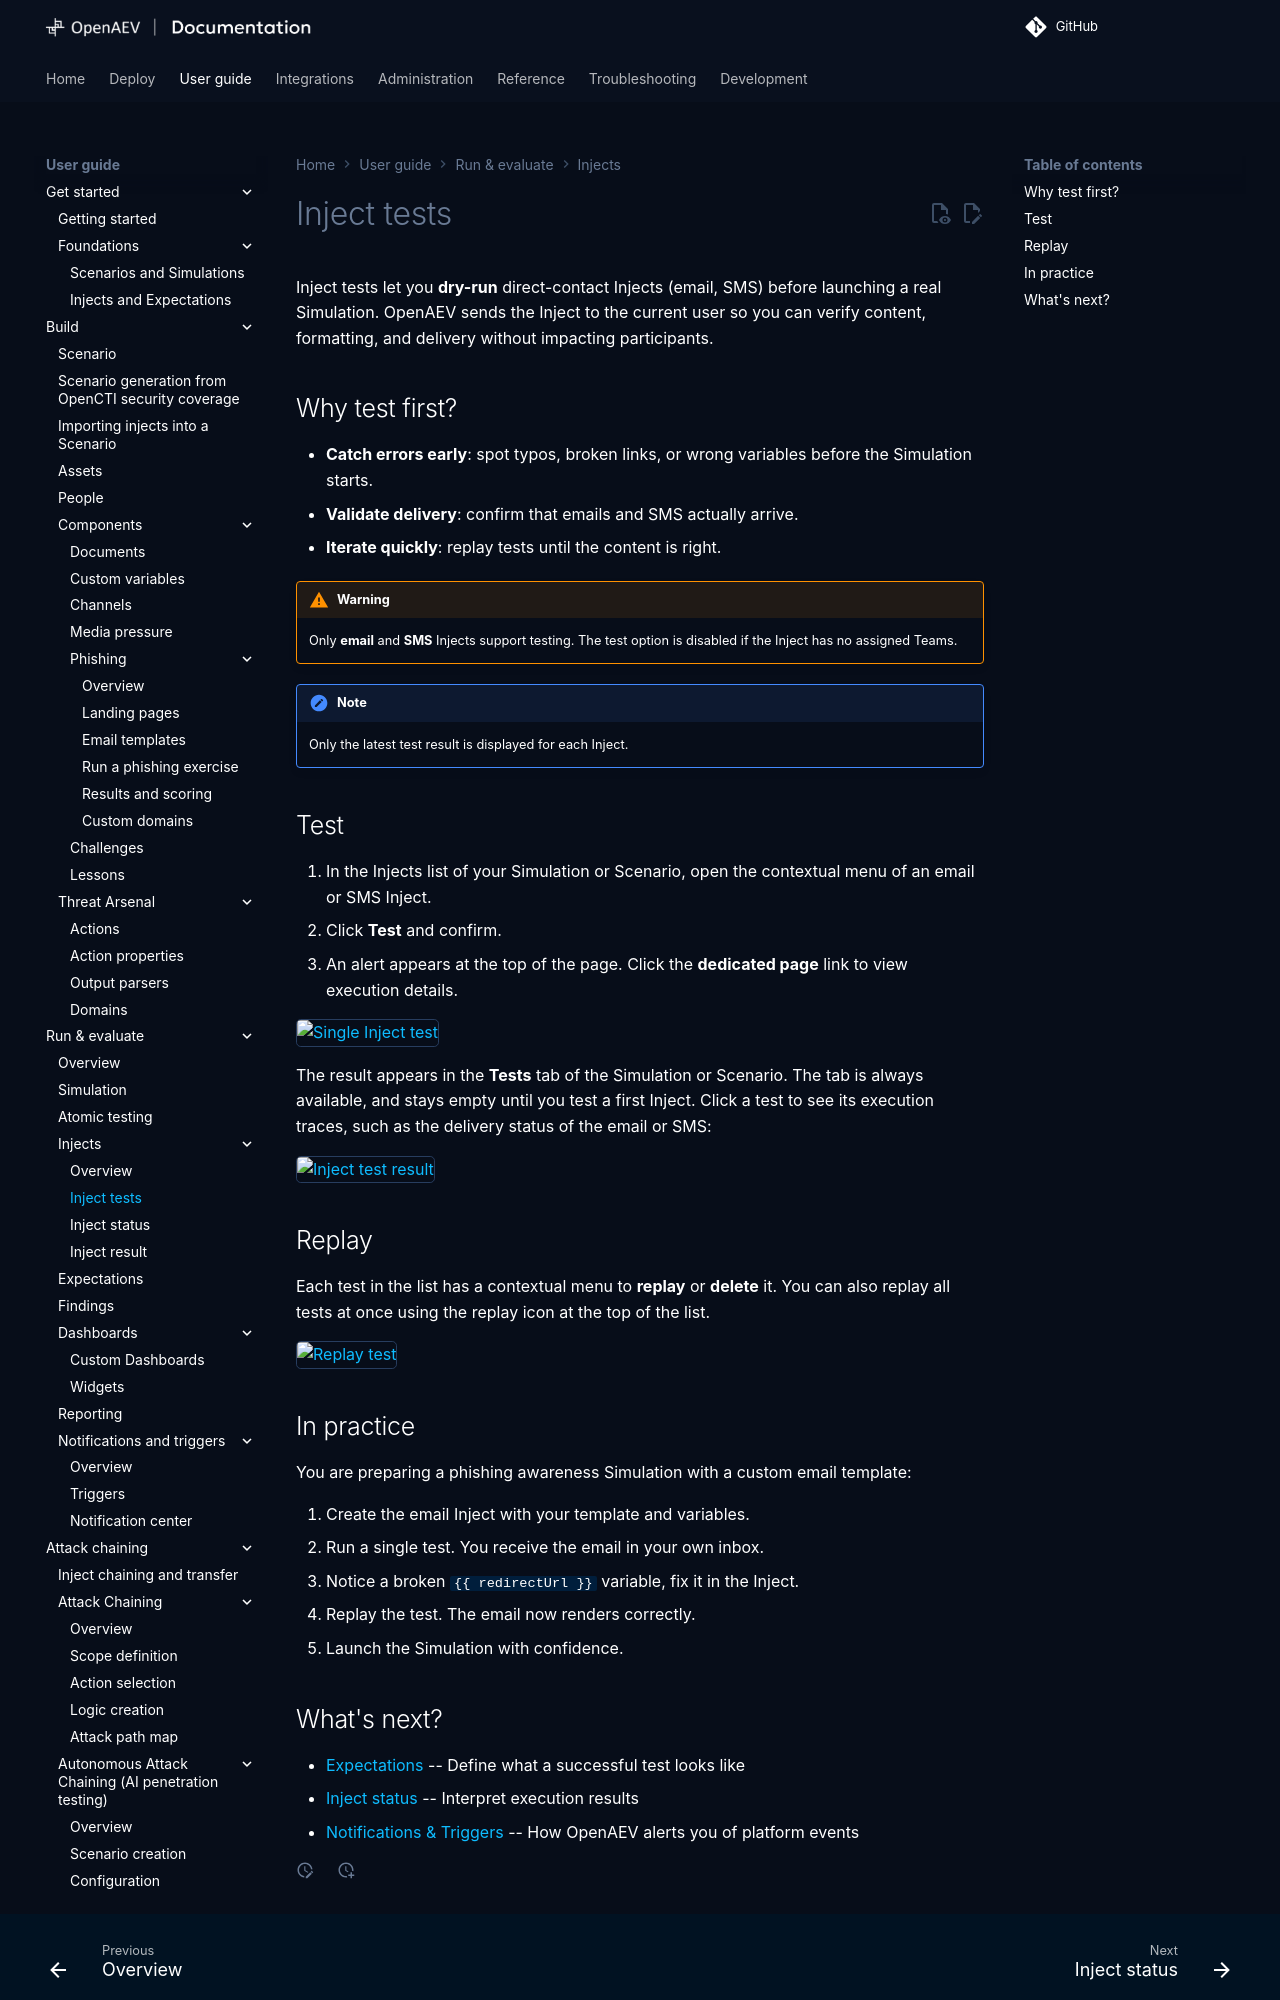

repository: OpenBAS-Platform/openbas · page: 3.261014.1/usage/run-and-evaluate/injects/inject-tests/index.html · generator: mkdocs

# Inject tests

Inject tests let you **dry-run** direct-contact Injects (email, SMS) before launching a real Simulation. OpenAEV sends
the Inject to the current user so you can verify content, formatting, and delivery without impacting participants.

## Why test first?

- **Catch errors early**: spot typos, broken links, or wrong variables before the Simulation starts.
- **Validate delivery**: confirm that emails and SMS actually arrive.
- **Iterate quickly**: replay tests until the content is right.

!!! warning

    Only **email** and **SMS** Injects support testing. The test option is disabled if the Inject has no assigned Teams.

!!! note

    Only the latest test result is displayed for each Inject.

## Test

1. In the Injects list of your Simulation or Scenario, open the contextual menu of an email or SMS Inject.
2. Click **Test** and confirm.
3. An alert appears at the top of the page. Click the **dedicated page** link to view execution details.

![Single Inject test](assets/inject-test-single.png)

The result appears in the **Tests** tab of the Simulation or Scenario. The tab is always available, and stays empty
until you test a first Inject. Click a test to see its execution traces, such as the delivery status of the email or SMS:

![Inject test result](assets/inject-test-result.png)

## Replay

Each test in the list has a contextual menu to **replay** or **delete** it. You can also replay all tests at once using
the replay icon at the top of the list.

![Replay test](assets/inject-test-replay.png)

## In practice

You are preparing a phishing awareness Simulation with a custom email template:

1. Create the email Inject with your template and variables.
2. Run a single test. You receive the email in your own inbox.
3. Notice a broken `{{redirectUrl}}` variable, fix it in the Inject.
4. Replay the test. The email now renders correctly.
5. Launch the Simulation with confidence.
